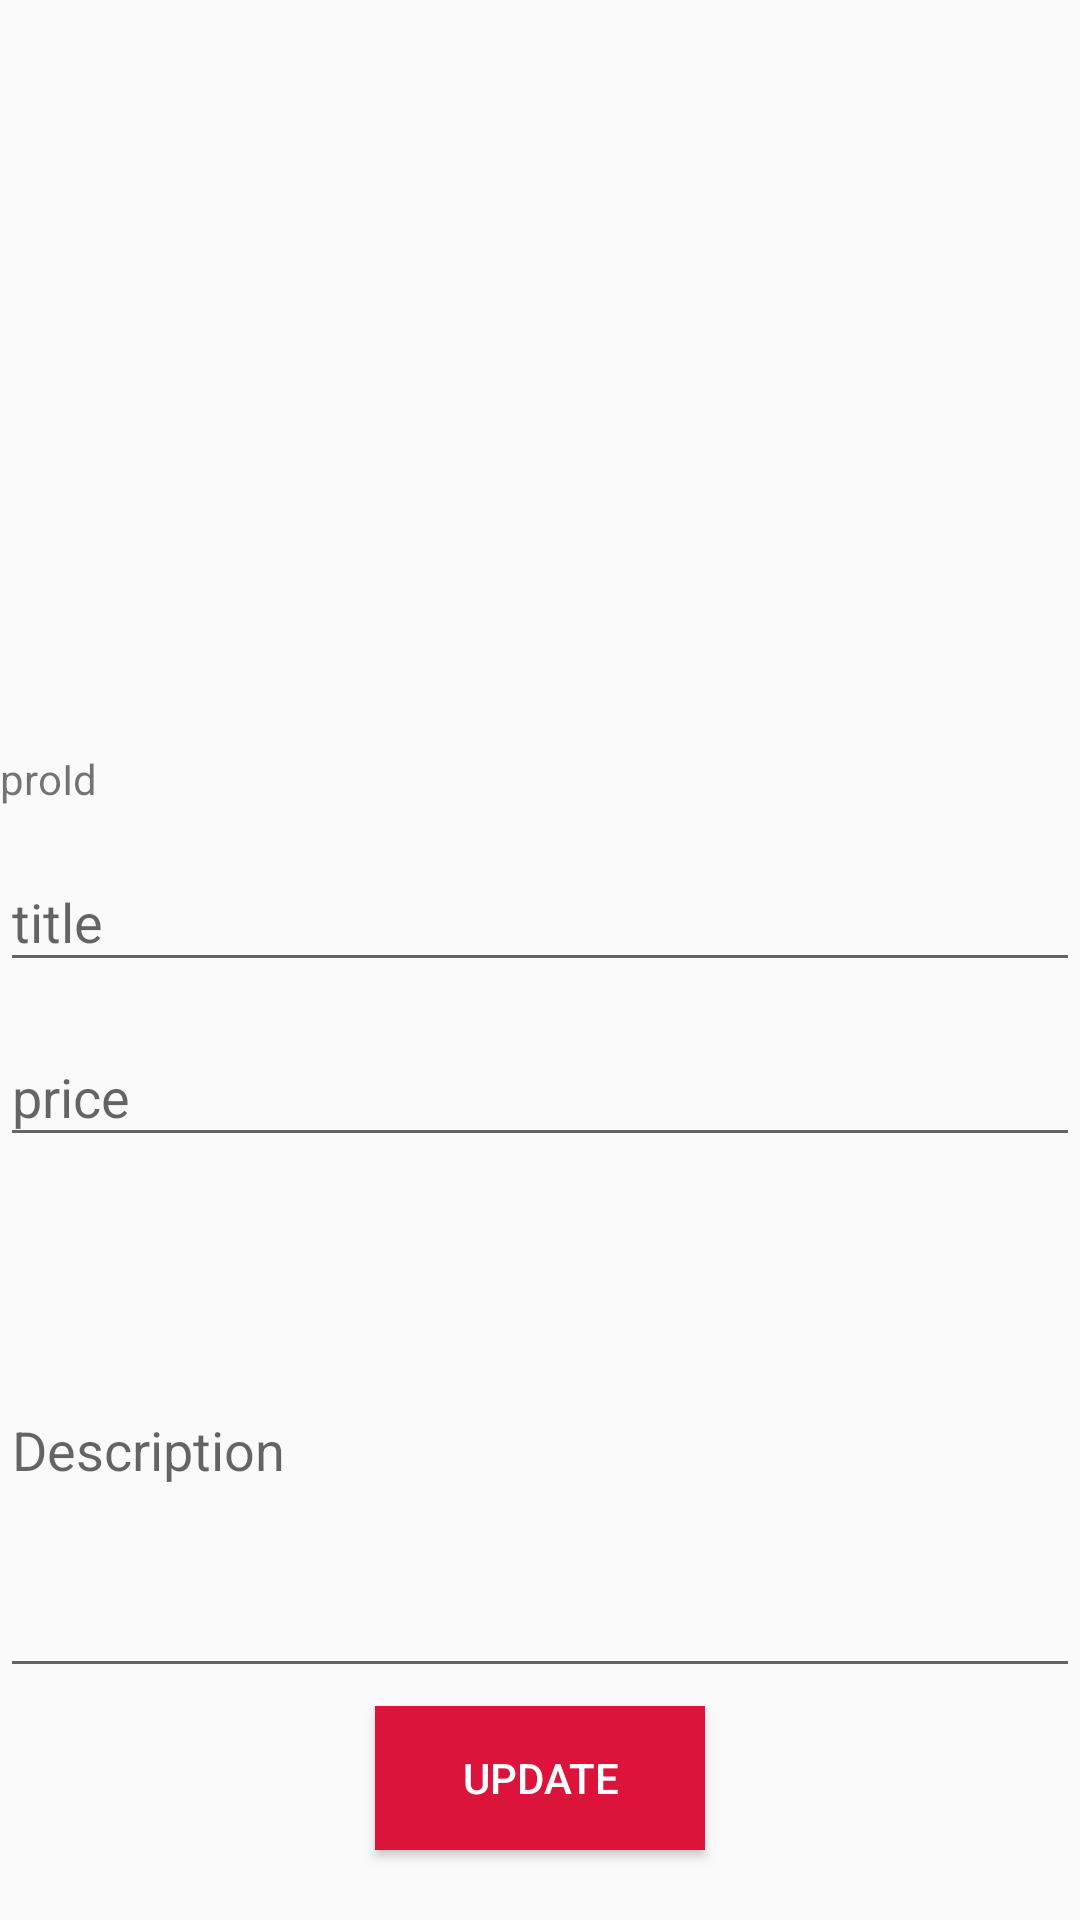

Produce the Android XML layout that renders to this screen, including the resource entries it uses.
<!-- AndroidManifest.xml: application theme AppTheme -->
<!-- res/layout/activity_home_update.xml -->
<?xml version="1.0" encoding="utf-8"?>
<LinearLayout xmlns:android="http://schemas.android.com/apk/res/android"
    xmlns:tools="http://schemas.android.com/tools"
    android:layout_width="match_parent"
    android:layout_height="match_parent"
    android:orientation="vertical"
    tools:context=".ui.home.HomeUpdateActivity">


    <ImageView
        android:id="@+id/img_pro"
        android:layout_width="250dp"
        android:layout_height="250dp"
        android:layout_marginStart="@dimen/horizontal_margin"
        android:layout_marginEnd="@dimen/horizontal_margin"
        android:layout_marginTop="@dimen/vertical_margin"
        android:layout_gravity="center"
        android:layout_marginBottom="@dimen/vertical_margin"
        android:contentDescription="@string/img_pro"
        />
    <TextView
        android:id="@+id/tv_proId"
        android:layout_width="match_parent"
        android:layout_height="wrap_content"
        android:layout_marginStart="@dimen/horizontal_margin"
        android:layout_marginEnd="@dimen/horizontal_margin"
        android:layout_marginBottom="6dp"
        android:text="@string/proId"/>

    <com.google.android.material.textfield.TextInputLayout
        android:layout_width="match_parent"
        android:layout_height="wrap_content"
        android:layout_marginStart="@dimen/horizontal_margin"
        android:layout_marginEnd="@dimen/horizontal_margin"
        android:layout_marginBottom="6dp">
        <EditText
            android:id="@+id/edt_title"
            android:layout_width="match_parent"
            android:layout_height="wrap_content"
            android:ems="10"
            android:hint="@string/title"
            android:inputType="text|textCapSentences"
            android:autofillHints="@string/title"/>
    </com.google.android.material.textfield.TextInputLayout>

    <com.google.android.material.textfield.TextInputLayout
        android:layout_width="match_parent"
        android:layout_height="wrap_content"
        android:layout_marginStart="@dimen/horizontal_margin"
        android:layout_marginEnd="@dimen/horizontal_margin"
        android:layout_marginBottom="6dp">
        <EditText
            android:id="@+id/edt_price"
            android:layout_width="match_parent"
            android:layout_height="wrap_content"
            android:ems="10"
            android:hint="@string/price"
            android:inputType="numberSigned"
            android:autofillHints="@string/price"/>
    </com.google.android.material.textfield.TextInputLayout>
    <com.google.android.material.textfield.TextInputLayout
        android:layout_width="match_parent"
        android:layout_height="wrap_content"
        android:layout_marginStart="@dimen/horizontal_margin"
        android:layout_marginEnd="@dimen/horizontal_margin"
        android:layout_marginBottom="6dp">
        <EditText
            android:id="@+id/edt_description"
            android:layout_width="match_parent"
            android:layout_height="160dp"
            android:ems="10"
            android:hint="@string/description"
            android:inputType="textMultiLine"
            android:autofillHints="@string/description"/>
    </com.google.android.material.textfield.TextInputLayout>


    <Button
        android:id="@+id/btn_update"
        android:layout_width="match_parent"
        android:layout_height="wrap_content"
        android:layout_marginStart="125dp"
        android:layout_marginEnd="125dp"
        android:background="@color/colorRed"
        android:text="@string/update"
        android:textColor="@color/colorWhite"/>



</LinearLayout>
<!-- resources referenced by this layout -->
<resources>
  <color name="colorRed">#DC143C</color>
  <color name="colorWhite">#FFFFFF</color>
  <string name="description">Description</string>
  <string name="img_pro">img pro</string>
  <string name="price">price</string>
  <string name="proId">proId</string>
  <string name="title">title</string>
  <string name="update">Update</string>
  <style name="AppTheme" parent="Theme.AppCompat.Light.DarkActionBar">
          
          <item name="colorPrimary">@color/colorPrimary</item>
          <item name="colorPrimaryDark">@color/colorPrimaryDark</item>
          <item name="colorAccent">@color/colorAccent</item>
      </style>
  <color name="colorPrimary">#6200EE</color>
  <color name="colorPrimaryDark">#3700B3</color>
  <color name="colorAccent">#03DAC5</color>
</resources>
